The GitHub repository ajbanegas/CNN-CAD contains a labelled image folder "clasif-malaria" with 2 categories: decoys, inhibitors. Examples follow, each with its label.

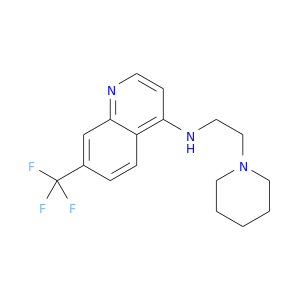
Label: decoys

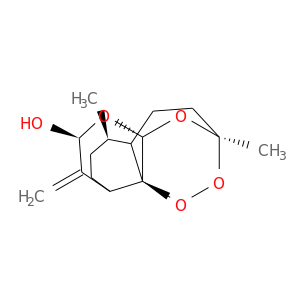
Label: inhibitors

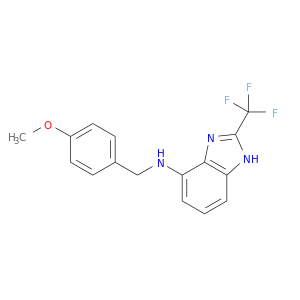
Label: decoys

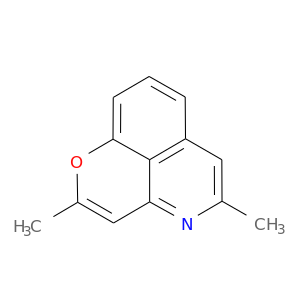
Label: decoys

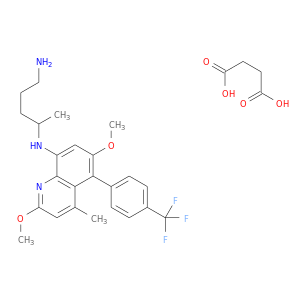
Label: inhibitors

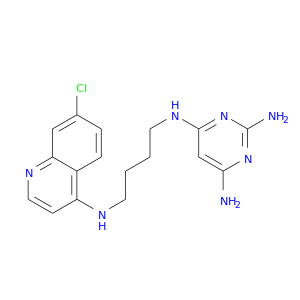
Label: inhibitors
